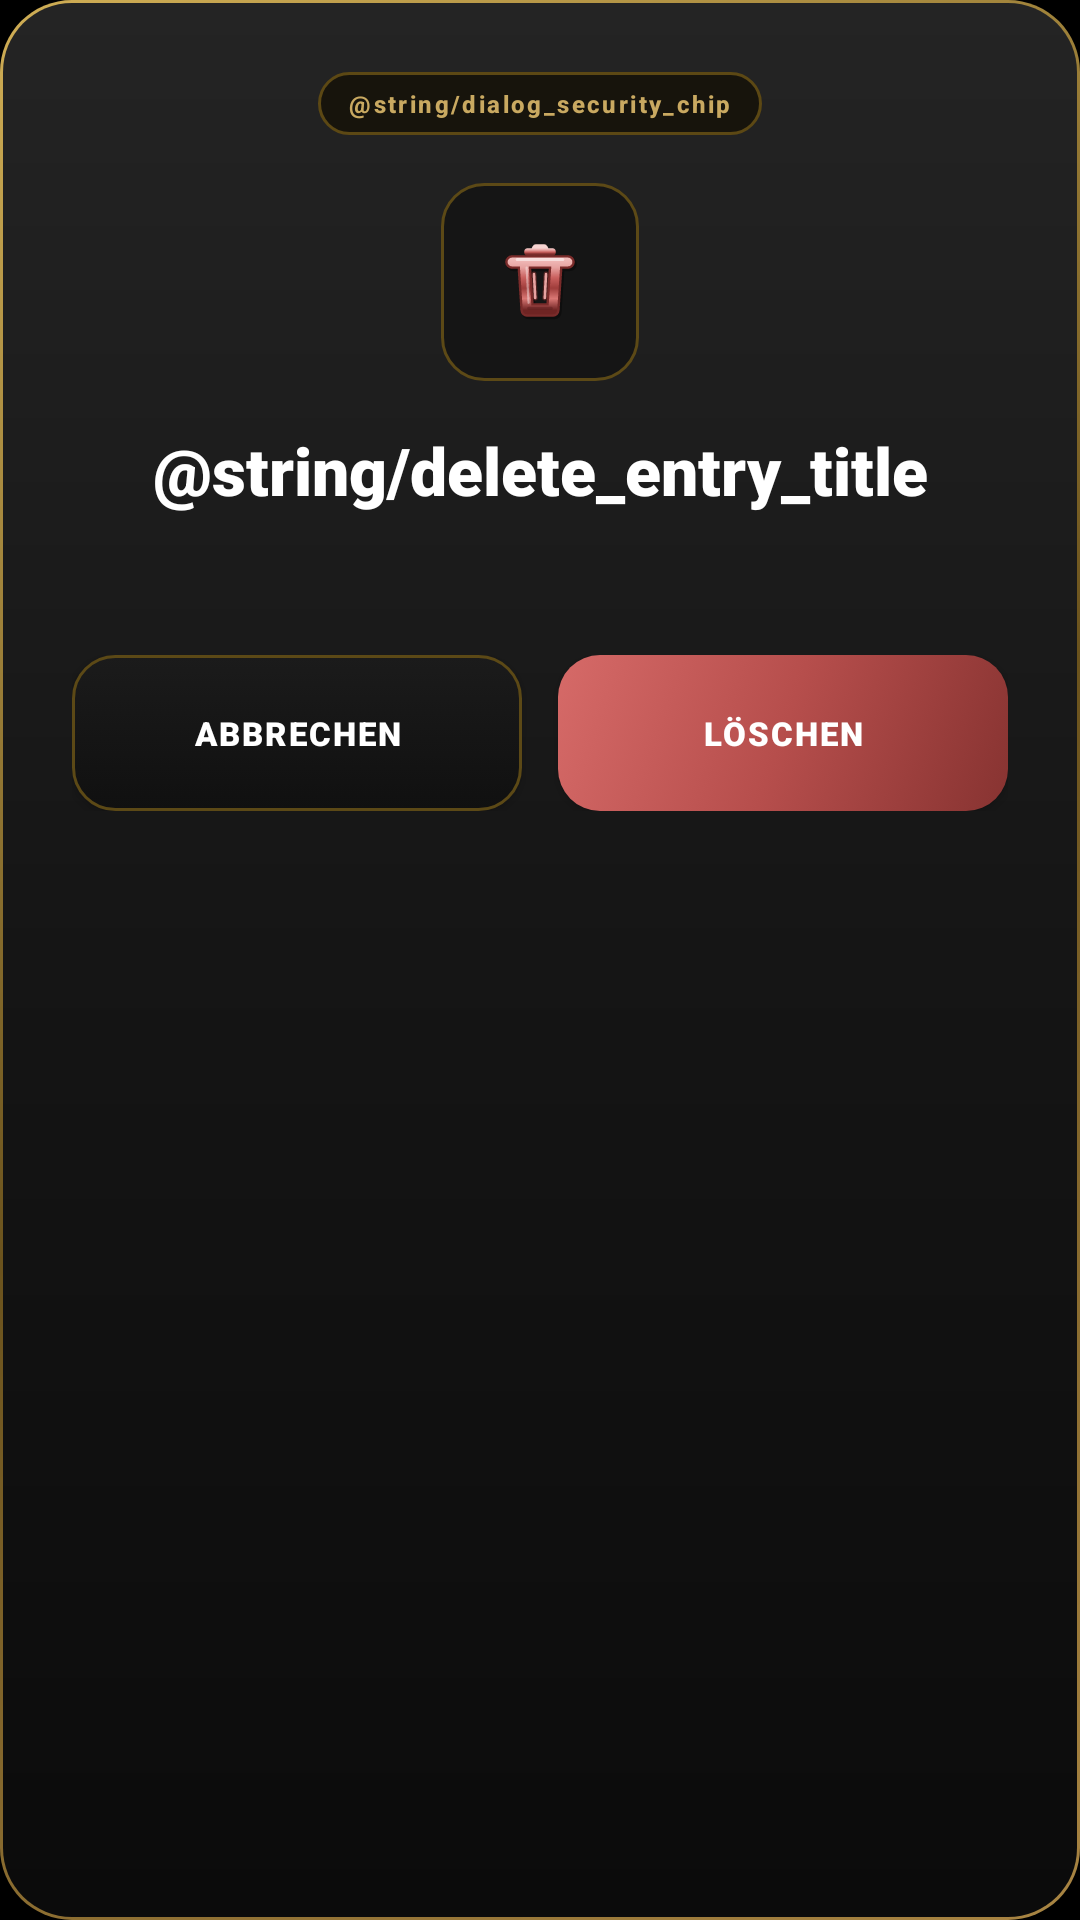

Layout XML and referenced resources for this Android screen:
<!-- AndroidManifest.xml: application theme Theme.GymApp -->
<!-- res/layout/dialog_confirm_delete.xml -->
<?xml version="1.0" encoding="utf-8"?>
<LinearLayout xmlns:android="http://schemas.android.com/apk/res/android"
    xmlns:app="http://schemas.android.com/apk/res-auto"
    android:layout_width="match_parent"
    android:layout_height="wrap_content"
    android:background="@drawable/bg_dialog_surface"
    android:gravity="center_horizontal"
    android:orientation="vertical"
    android:padding="24dp">

    <TextView
        android:layout_width="wrap_content"
        android:layout_height="wrap_content"
        android:background="@drawable/bg_home_chip"
        android:fontFamily="sans-serif-medium"
        android:letterSpacing="0.1"
        android:paddingStart="10dp"
        android:paddingTop="5dp"
        android:paddingEnd="10dp"
        android:paddingBottom="5dp"
        android:text="@string/dialog_security_chip"
        android:textColor="@color/gold_dark"
        android:textSize="8sp"
        android:textStyle="bold" />

    <FrameLayout
        android:layout_width="66dp"
        android:layout_height="66dp"
        android:layout_marginTop="16dp"
        android:background="@drawable/bg_circle_dark"
        android:padding="17dp">

        <ImageView
            android:layout_width="match_parent"
            android:layout_height="match_parent"
            android:contentDescription="@string/delete"
            android:src="@drawable/ic_ironx_delete"
            app:tint="@null" />
    </FrameLayout>

    <TextView
        android:id="@+id/tvDeleteTitle"
        android:layout_width="match_parent"
        android:layout_height="wrap_content"
        android:layout_marginTop="15dp"
        android:fontFamily="sans-serif-black"
        android:gravity="center"
        android:text="@string/delete_entry_title"
        android:textColor="@color/text_primary"
        android:textSize="22sp"
        android:textStyle="bold" />

    <TextView
        android:id="@+id/tvDeleteMessage"
        android:layout_width="match_parent"
        android:layout_height="wrap_content"
        android:layout_marginTop="8dp"
        android:layout_marginBottom="20dp"
        android:fontFamily="sans-serif"
        android:gravity="center"
        android:lineSpacingExtra="2dp"
        android:textColor="@color/text_secondary"
        android:textSize="14sp" />

    <LinearLayout
        android:layout_width="match_parent"
        android:layout_height="wrap_content"
        android:orientation="horizontal">

        <Button
            android:id="@+id/btnDeleteCancel"
            android:layout_width="0dp"
            android:layout_height="52dp"
            android:layout_marginEnd="6dp"
            android:layout_weight="1"
            android:background="@drawable/bg_dialog_secondary_action"
            android:backgroundTint="@null"
            android:fontFamily="sans-serif-black"
            android:letterSpacing="0.06"
            android:text="@string/cancel"
            android:textAllCaps="false"
            android:textColor="@color/text_primary"
            android:textSize="11sp"
            app:backgroundTint="@null" />

        <Button
            android:id="@+id/btnDeleteConfirm"
            android:layout_width="0dp"
            android:layout_height="52dp"
            android:layout_marginStart="6dp"
            android:layout_weight="1"
            android:background="@drawable/bg_dialog_danger_action"
            android:backgroundTint="@null"
            android:fontFamily="sans-serif-black"
            android:letterSpacing="0.06"
            android:text="@string/delete"
            android:textAllCaps="false"
            android:textColor="@color/white"
            android:textSize="11sp"
            app:backgroundTint="@null" />
    </LinearLayout>
</LinearLayout>
<!-- resources referenced by this layout -->
<resources>
  <color name="gold_dark">#C9A961</color>
  <color name="text_primary">#FFFFFF</color>
  <color name="text_secondary">#E0E0E0</color>
  <color name="white">#FFFFFFFF</color>
  <!-- drawable bg_circle_dark (drawable) -->
  <?xml version="1.0" encoding="utf-8"?>
  <selector xmlns:android="http://schemas.android.com/apk/res/android">
      <item android:state_pressed="true">
          <shape android:shape="rectangle">
              <solid android:color="#262114" />
              <corners android:radius="14dp" />
              <stroke android:width="1dp" android:color="#A58118" />
          </shape>
      </item>
      <item>
          <shape android:shape="rectangle">
              <solid android:color="#151515" />
              <corners android:radius="14dp" />
              <stroke android:width="1dp" android:color="#5C4916" />
          </shape>
      </item>
  </selector>
  <!-- drawable bg_dialog_danger_action (drawable) -->
  <?xml version="1.0" encoding="utf-8"?>
  <selector xmlns:android="http://schemas.android.com/apk/res/android">
      <item android:state_pressed="true">
          <shape android:shape="rectangle">
              <solid android:color="#6E2424" />
              <corners android:radius="14dp" />
          </shape>
      </item>
      <item>
          <shape android:shape="rectangle">
              <gradient
                  android:angle="315"
                  android:startColor="#D66A68"
                  android:centerColor="#B64E4C"
                  android:endColor="#873331" />
              <corners android:radius="14dp" />
          </shape>
      </item>
  </selector>
  <!-- drawable bg_dialog_secondary_action (drawable) -->
  <?xml version="1.0" encoding="utf-8"?>
  <selector xmlns:android="http://schemas.android.com/apk/res/android">
      <item android:state_pressed="true">
          <shape android:shape="rectangle">
              <solid android:color="#292317" />
              <corners android:radius="14dp" />
              <stroke
                  android:width="1dp"
                  android:color="@color/training_gold" />
          </shape>
      </item>
      <item>
          <shape android:shape="rectangle">
              <gradient
                  android:angle="270"
                  android:startColor="#1B1B1B"
                  android:endColor="#101010" />
              <corners android:radius="14dp" />
              <stroke
                  android:width="1dp"
                  android:color="#5C4916" />
          </shape>
      </item>
  </selector>
  <!-- drawable bg_home_chip (drawable) -->
  <?xml version="1.0" encoding="utf-8"?>
  <shape xmlns:android="http://schemas.android.com/apk/res/android"
      android:shape="rectangle">
      <solid android:color="#17140C" />
      <corners android:radius="40dp" />
      <stroke
          android:width="1dp"
          android:color="#5C4814" />
  </shape>
  <string name="cancel">ABBRECHEN</string>
  <string name="delete">LÖSCHEN</string>
  <string name="delete_entry_title">Delete item?</string>
  <string name="dialog_security_chip">SECURITY</string>
  <style name="Theme.GymApp" parent="Base.Theme.GymApp" />
  <color name="training_gold">#C9A961</color>
  <style name="Base.Theme.GymApp" parent="Base.Theme.GymApp.Core">
          <item name="android:windowSplashScreenBackground">@color/primary_dark</item>
          <item name="android:windowSplashScreenAnimatedIcon">@drawable/ironx_launcher_foreground</item>
          <item name="android:windowSplashScreenIconBackgroundColor">@color/primary_dark</item>
          <item name="android:windowSplashScreenAnimationDuration">500</item>
      </style>
  <color name="primary_dark">#000000</color>
  <color name="gold_primary">#FFD700</color>
  <color name="black">#FF000000</color>
  <color name="card_background">#1A1A1A</color>
  <color name="gold_secondary">#FFA500</color>
</resources>
